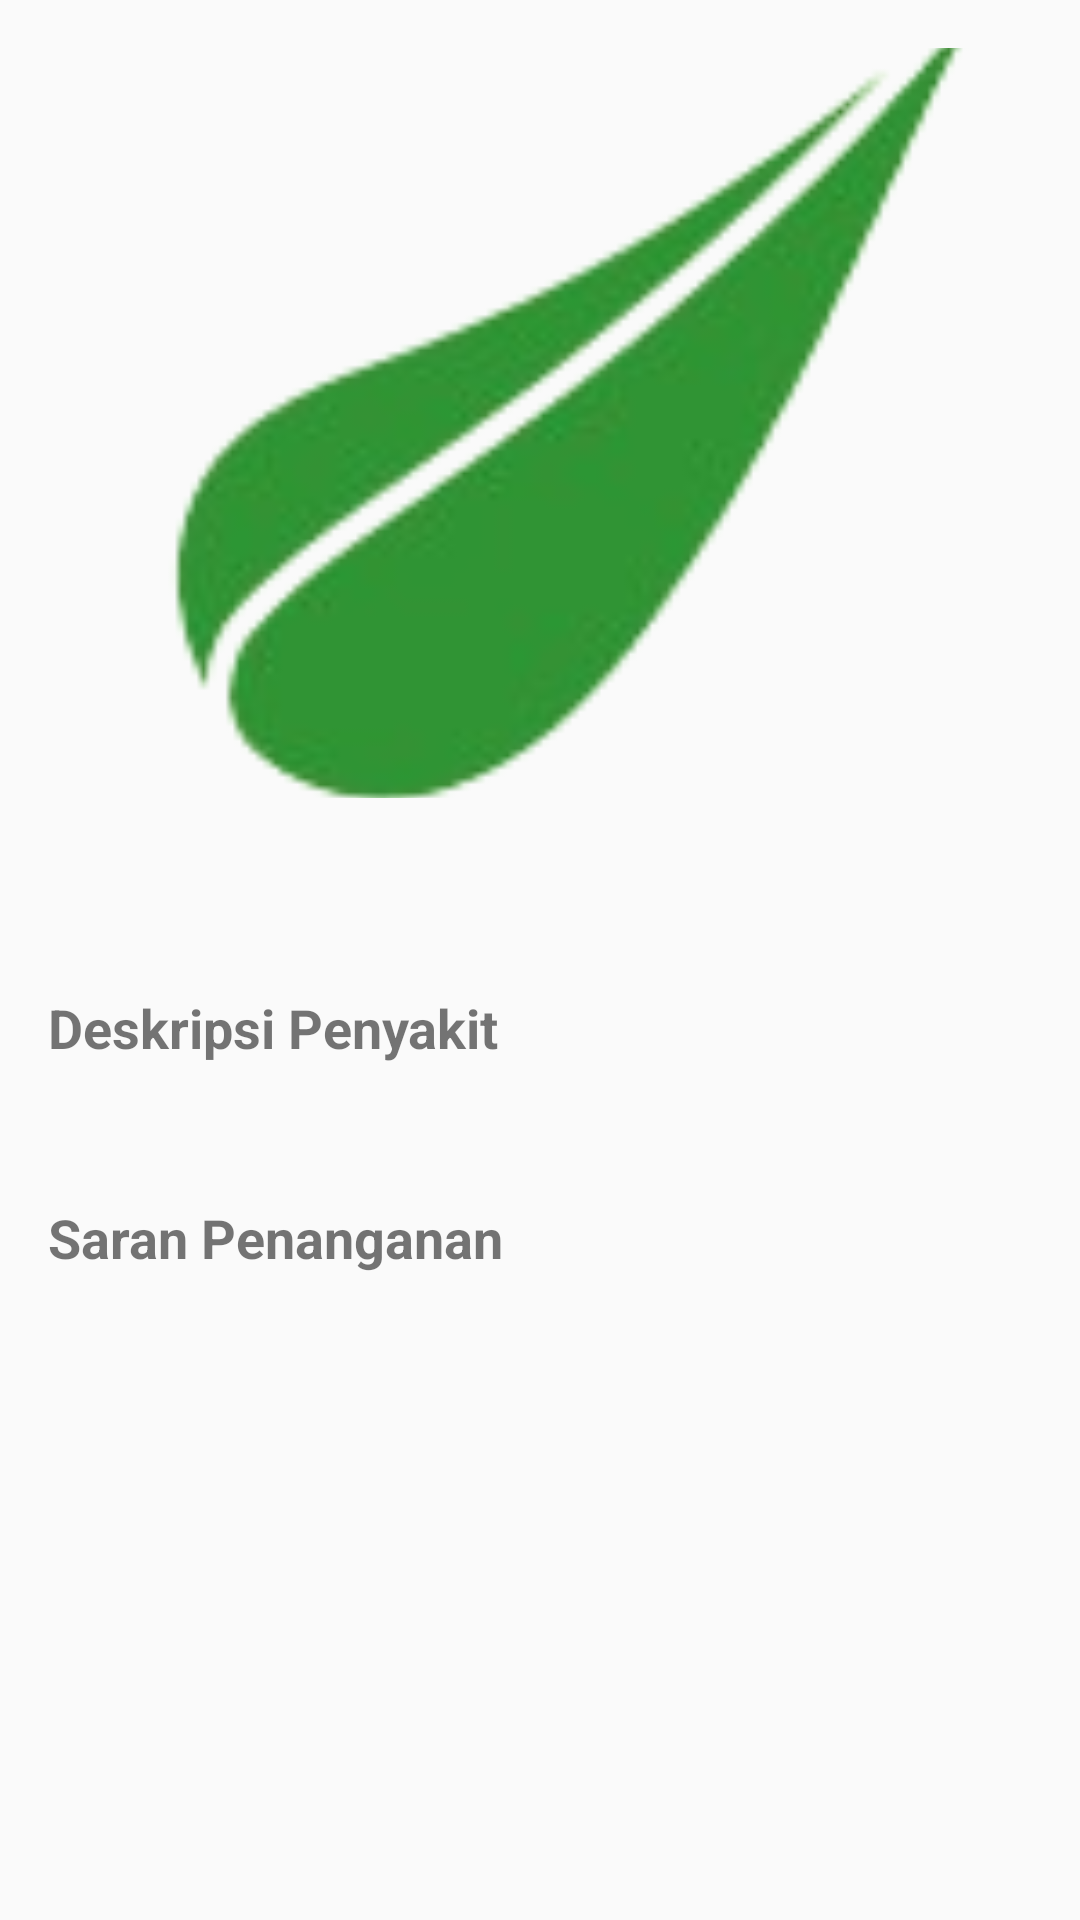

Produce the Android XML layout that renders to this screen, including the resource entries it uses.
<!-- AndroidManifest.xml: application theme Theme.LeafGuard -->
<!-- res/layout/fragment_penyakit_detail.xml -->
<?xml version="1.0" encoding="utf-8"?>
<androidx.core.widget.NestedScrollView
    xmlns:android="http://schemas.android.com/apk/res/android"
    xmlns:app="http://schemas.android.com/apk/res-auto"
    xmlns:tools="http://schemas.android.com/tools"
    android:layout_width="match_parent"
    android:layout_height="match_parent"
    android:fillViewport="true"
    tools:context=".PenyakitDetailFragment">

    <androidx.constraintlayout.widget.ConstraintLayout
        android:layout_width="match_parent"
        android:layout_height="wrap_content"
        android:padding="16dp">

        <ImageView
            android:id="@+id/iv_detail_gambar"
            android:layout_width="0dp"
            android:layout_height="250dp"
            android:scaleType="centerCrop"
            android:src="@drawable/logo_leaf"
            app:layout_constraintTop_toTopOf="parent"
            app:layout_constraintStart_toStartOf="parent"
            app:layout_constraintEnd_toEndOf="parent" />

        <TextView
            android:id="@+id/tv_detail_diagnosis"
            android:layout_width="0dp"
            android:layout_height="wrap_content"
            android:layout_marginTop="16dp"
            tools:text="Penyakit Sigatoka"
            android:textSize="24sp"
            android:textStyle="bold"
            android:textColor="#000"
            app:layout_constraintTop_toBottomOf="@id/iv_detail_gambar"
            app:layout_constraintStart_toStartOf="parent"
            app:layout_constraintEnd_toEndOf="parent" />

        <TextView
            android:id="@+id/label_deskripsi"
            android:layout_width="wrap_content"
            android:layout_height="wrap_content"
            android:layout_marginTop="16dp"
            android:text="Deskripsi Penyakit"
            android:textSize="18sp"
            android:textStyle="bold"
            app:layout_constraintTop_toBottomOf="@id/tv_detail_diagnosis"
            app:layout_constraintStart_toStartOf="parent" />

        <TextView
            android:id="@+id/tv_detail_deskripsi"
            android:layout_width="0dp"
            android:layout_height="wrap_content"
            android:layout_marginTop="8dp"
            android:lineSpacingMultiplier="1.2"
            tools:text="Penyakit Sigatoka, disebabkan oleh jamur..."
            android:textSize="16sp"
            app:layout_constraintTop_toBottomOf="@id/label_deskripsi"
            app:layout_constraintStart_toStartOf="parent"
            app:layout_constraintEnd_toEndOf="parent" />

        <TextView
            android:id="@+id/label_penanganan"
            android:layout_width="wrap_content"
            android:layout_height="wrap_content"
            android:layout_marginTop="16dp"
            android:text="Saran Penanganan"
            android:textSize="18sp"
            android:textStyle="bold"
            app:layout_constraintTop_toBottomOf="@id/tv_detail_deskripsi"
            app:layout_constraintStart_toStartOf="parent" />

        <TextView
            android:id="@+id/tv_detail_penanganan"
            android:layout_width="0dp"
            android:layout_height="wrap_content"
            android:layout_marginTop="8dp"
            android:lineSpacingMultiplier="1.2"
            tools:text="1. Sanitasi Kebun...\n2. Gunakan fungisida..."
            android:textSize="16sp"
            app:layout_constraintTop_toBottomOf="@id/label_penanganan"
            app:layout_constraintStart_toStartOf="parent"
            app:layout_constraintEnd_toEndOf="parent" />

    </androidx.constraintlayout.widget.ConstraintLayout>
</androidx.core.widget.NestedScrollView>
<!-- resources referenced by this layout -->
<resources>
  <!-- drawable logo_leaf: png bitmap (drawable, 13101 bytes) -->
  <style name="Theme.LeafGuard" parent="Theme.AppCompat.Light.NoActionBar">
      </style>
</resources>
